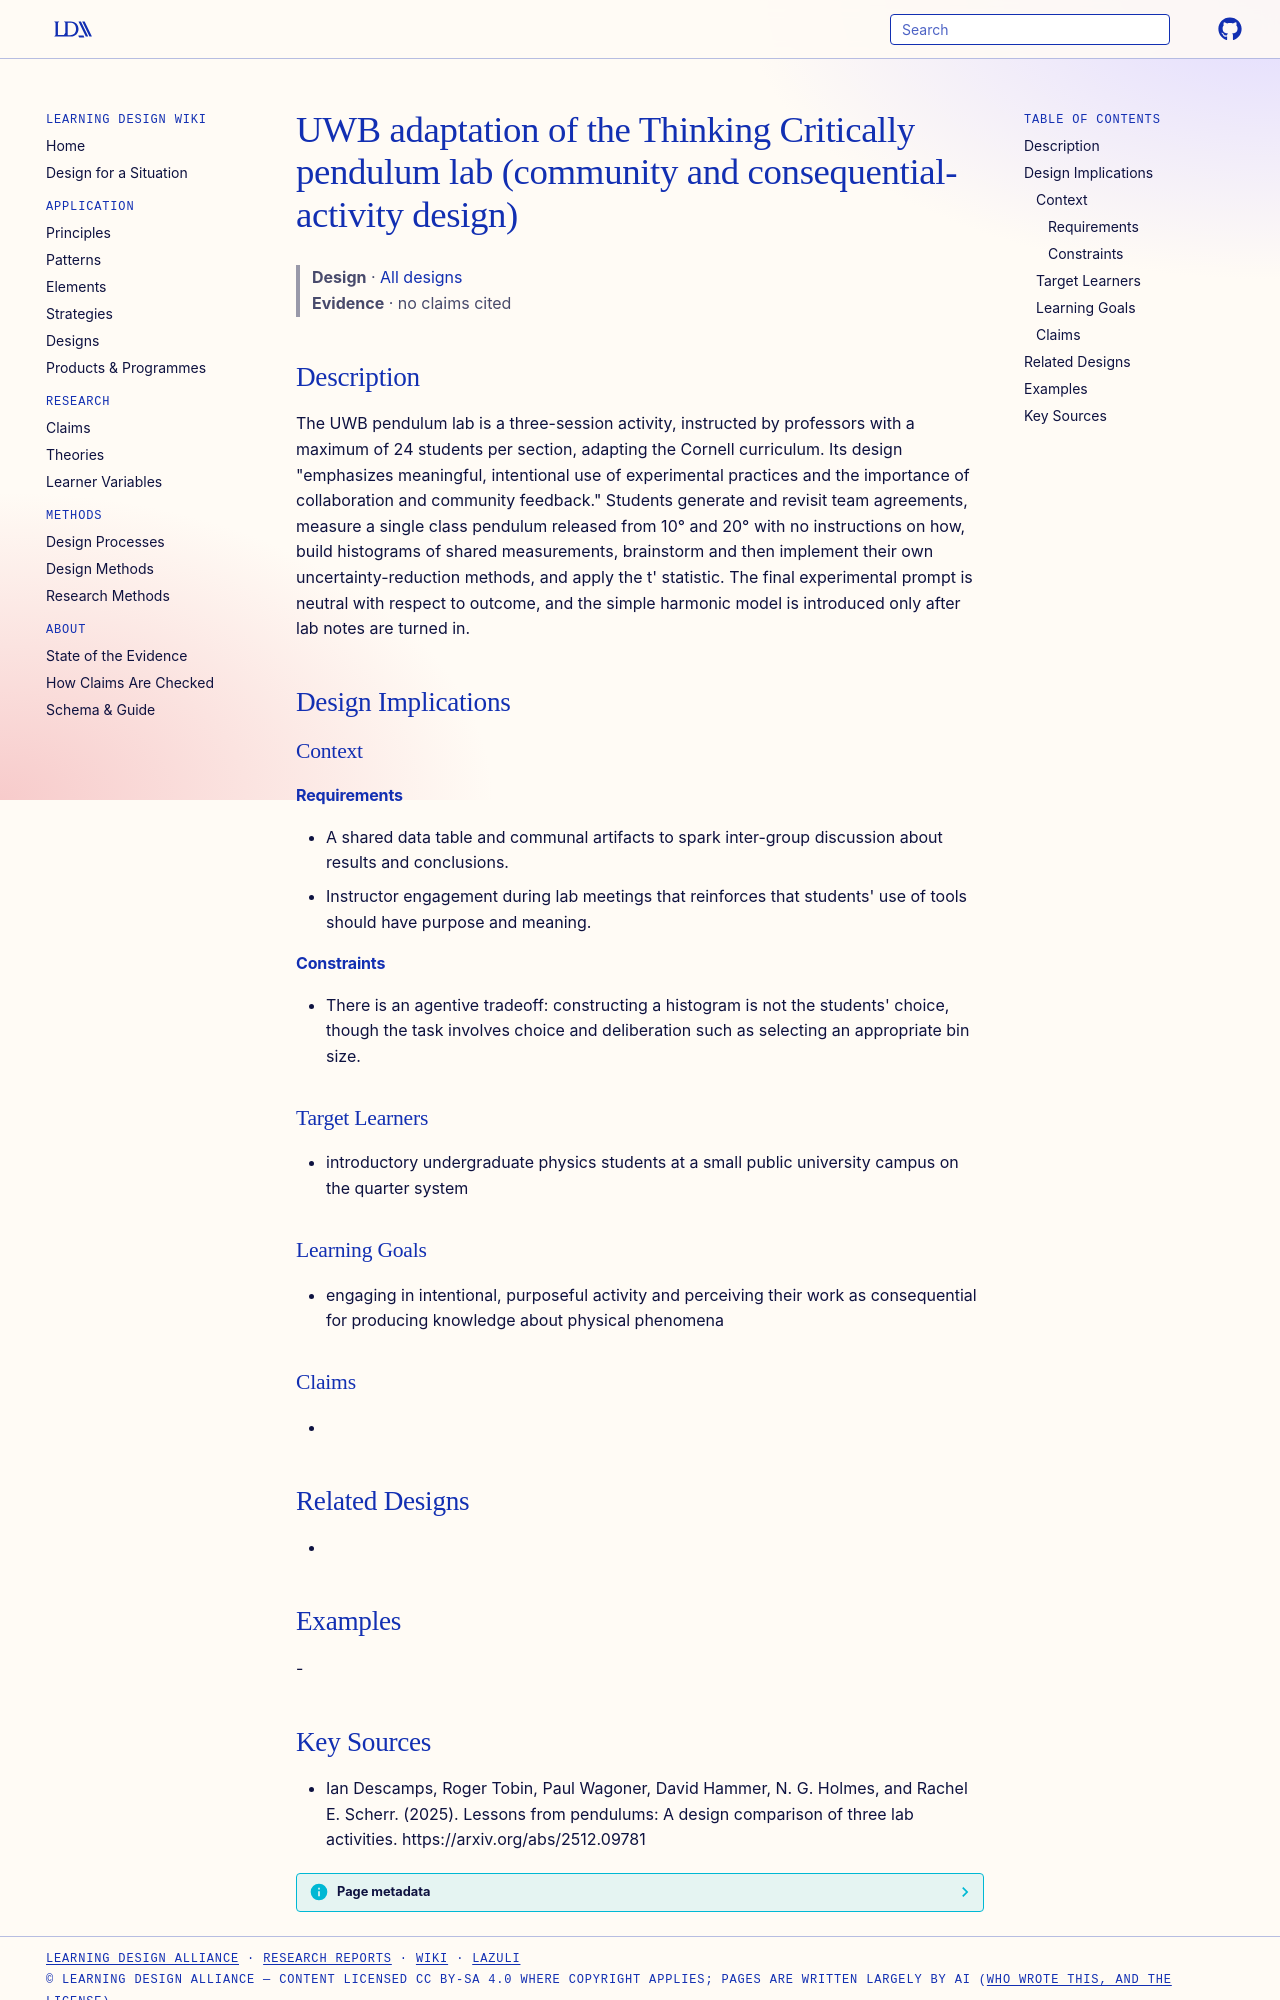

repository: Learning-Design-Alliance/learning-wiki · page: designs/uwb-adapted-pendulum-lab/index.html · generator: mkdocs

---
type: design
id: uwb-adapted-pendulum-lab
title: UWB adaptation of the Thinking Critically pendulum lab (community and consequential-activity design)
description: The UWB pendulum lab is a three-session activity, instructed by professors with a maximum of 24 students per section, adapting the Cornell curriculum.
status: review
generated:
  by: "process:settle-candidates"
  at: 2026-11-21
sources:
  - id: ian-descamps-2025
    resource: "https://arxiv.org/abs/2512.09781"
    title: "Ian Descamps, Roger Tobin, Paul Wagoner, David Hammer, N. G. Holmes, and Rachel E. Scherr. (2025). Lessons from pendulums: A design comparison of three lab activities. https://arxiv.org/abs/2512.09781"
    author: Ian Descamps, Roger Tobin, Paul Wagoner, David Hammer, N. G. Holmes, and Rachel E. Scherr
---

# UWB adaptation of the Thinking Critically pendulum lab (community and consequential-activity design)

> **Design** · [All designs](index.md)
> **Evidence** · no claims cited

## Description
The UWB pendulum lab is a three-session activity, instructed by professors with a maximum of 24 students per section, adapting the Cornell curriculum. Its design "emphasizes meaningful, intentional use of experimental practices and the importance of collaboration and community feedback." Students generate and revisit team agreements, measure a single class pendulum released from 10° and 20° with no instructions on how, build histograms of shared measurements, brainstorm and then implement their own uncertainty-reduction methods, and apply the t' statistic. The final experimental prompt is neutral with respect to outcome, and the simple harmonic model is introduced only after lab notes are turned in.

## Design Implications

### Context
#### Requirements
- A shared data table and communal artifacts to spark inter-group discussion about results and conclusions.
- Instructor engagement during lab meetings that reinforces that students' use of tools should have purpose and meaning.
#### Constraints
- There is an agentive tradeoff: constructing a histogram is not the students' choice, though the task involves choice and deliberation such as selecting an appropriate bin size.

### Target Learners
- introductory undergraduate physics students at a small public university campus on the quarter system

### Learning Goals
- engaging in intentional, purposeful activity and perceiving their work as consequential for producing knowledge about physical phenomena

### Claims
- 

## Related Designs
- 

## Examples
-
